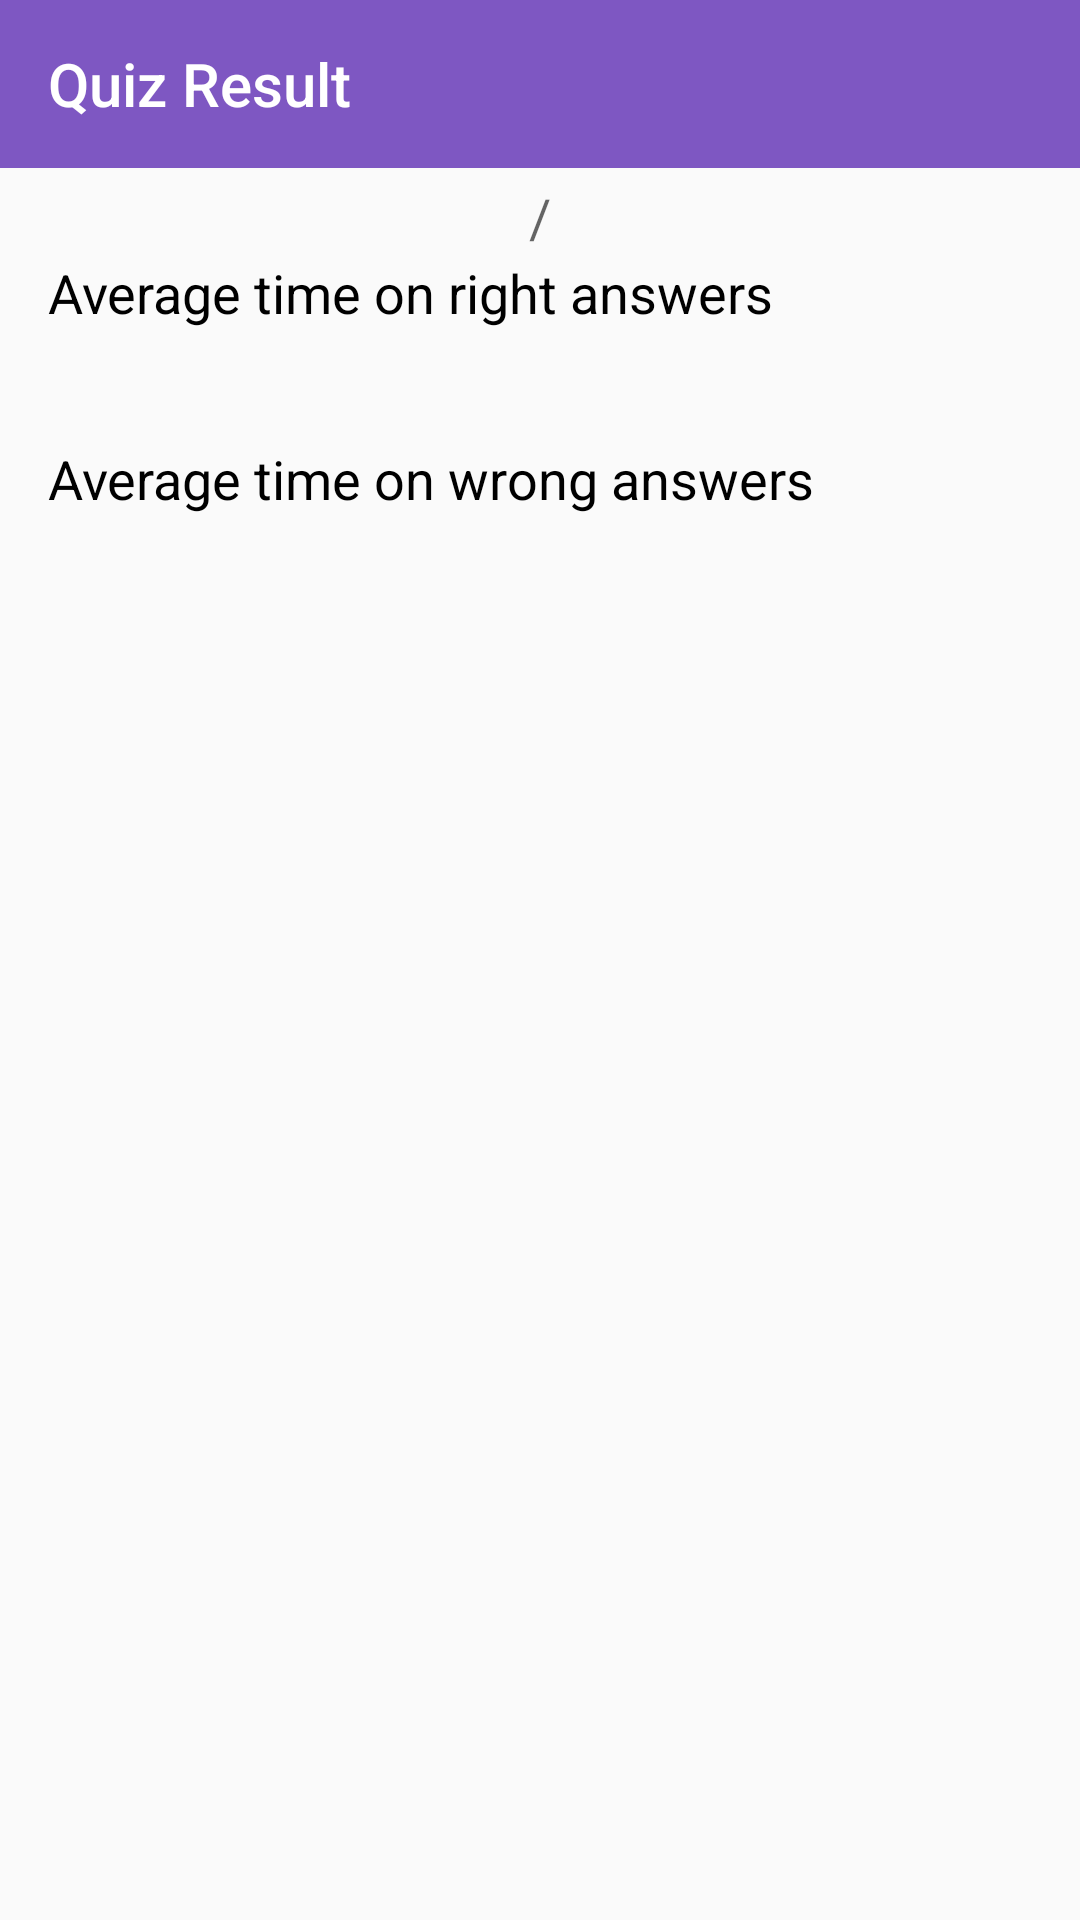

This screen was rendered from an Android layout file. Write that file and the resources it references.
<!-- AndroidManifest.xml: application theme AppTheme -->
<!-- res/layout/activity_post_quiz.xml -->
<?xml version="1.0" encoding="utf-8"?>
<RelativeLayout
    android:id="@+id/activity_post_quiz"
    xmlns:android="http://schemas.android.com/apk/res/android"
    xmlns:tools="http://schemas.android.com/tools"
    android:layout_width="match_parent"
    android:layout_height="match_parent"
    tools:context="com.avinashdavid.trivialtrivia.UI.ActivityPostQuiz"
    xmlns:app="http://schemas.android.com/apk/res-auto">

    <android.support.v7.widget.Toolbar android:id="@+id/toolbar"
                                       android:layout_width="match_parent"
                                       android:layout_height="?attr/actionBarSize"
                                       android:background="@color/colorPrimary"
                                       android:layout_alignParentTop="true"
                                       app:title="@string/results"
                                       android:theme="@style/ThemeOverlay.AppCompat.Dark.ActionBar"
                                       app:popupTheme="@style/ThemeOverlay.AppCompat.Light"/>

    
        
        
        

        <LinearLayout
            android:layout_below="@+id/toolbar"
            android:orientation="vertical"
            android:layout_width="match_parent"
            android:layout_height="wrap_content"
            android:gravity="top">

            <LinearLayout
                android:orientation="horizontal"
                android:layout_width="match_parent"
                android:layout_height="wrap_content"
                android:gravity="center_horizontal">

                <TextView
                    android:id="@+id/scoreTextView"
                    android:layout_width="wrap_content"
                    android:layout_height="wrap_content"
                    android:textAppearance="@style/TextAppearance.AppCompat.Large"
                    android:layout_gravity="bottom"/>

                <TextView
                    android:layout_width="wrap_content"
                    android:layout_height="wrap_content"
                    android:text="/"
                    android:textAppearance="@style/TextAppearance.AppCompat.Medium"
                    android:layout_gravity="bottom"/>

                <TextView
                    android:id="@+id/quizLengthTextView"
                    android:layout_width="wrap_content"
                    android:layout_height="wrap_content"
                    android:layout_gravity="bottom"
                    />

            </LinearLayout>


            <android.support.v7.widget.RecyclerView
                android:id="@+id/cards_listview"
                android:divider="@android:color/transparent"
                android:orientation="horizontal"
                android:layout_width="match_parent"
                android:layout_height="0dp"
                android:layout_weight="2"/>

            <LinearLayout
                android:orientation="vertical"
                android:layout_width="match_parent"
                android:layout_height="0dp"
                android:layout_weight="1"
                android:paddingLeft="@dimen/activity_horizontal_margin"
                android:paddingRight="@dimen/activity_horizontal_margin">

                <TextView
                    android:layout_width="wrap_content"
                    android:layout_height="wrap_content"
                    style="@style/StatsLabels"
                    android:text="@string/average_time_right"/>

                <TextView
                    android:id="@+id/timeright_textview"
                    android:layout_width="wrap_content"
                    android:layout_height="wrap_content"
                    style="@style/StatsContent"/>

                <TextView
                    android:layout_width="wrap_content"
                    android:layout_height="wrap_content"
                    style="@style/StatsLabels"
                    android:text="@string/average_time_wrong"/>

                <TextView
                    android:id="@+id/timewrong_textview"
                    android:layout_width="wrap_content"
                    android:layout_height="wrap_content"
                    style="@style/StatsContent"/>

            </LinearLayout>
            
            
            
            


        </LinearLayout>

    

</RelativeLayout>
<!-- resources referenced by this layout -->
<resources>
  <color name="colorPrimary">#7E57C2</color>
  <dimen name="activity_horizontal_margin">16dp</dimen>
  <dimen name="activity_vertical_margin">16dp</dimen>
  <string name="average_time_right">Average time on right answers</string>
  <string name="average_time_wrong">Average time on wrong answers</string>
  <string name="results">Quiz Result</string>
  <style name="StatsContent" parent="TextAppearance.AppCompat.SearchResult.Subtitle">
          <item name="android:textColor">@color/dark_gray</item>
          <item name="android:paddingBottom">@dimen/activity_vertical_margin</item>
      </style>
  <style name="StatsLabels" parent="TextAppearance.AppCompat.Medium">
          <item name="android:textColor">@android:color/black</item>
      </style>
  <style name="AppTheme" parent="Theme.AppCompat.Light.NoActionBar">
          
          <item name="colorPrimary">@color/colorPrimary</item>
          <item name="colorPrimaryDark">@color/colorPrimaryDark</item>
          <item name="colorAccent">@color/cardTitle</item>
      </style>
  <color name="dark_gray">#6b6b6b</color>
  <color name="colorPrimaryDark">#673AB7</color>
  <color name="cardTitle">#4527A0</color>
</resources>
